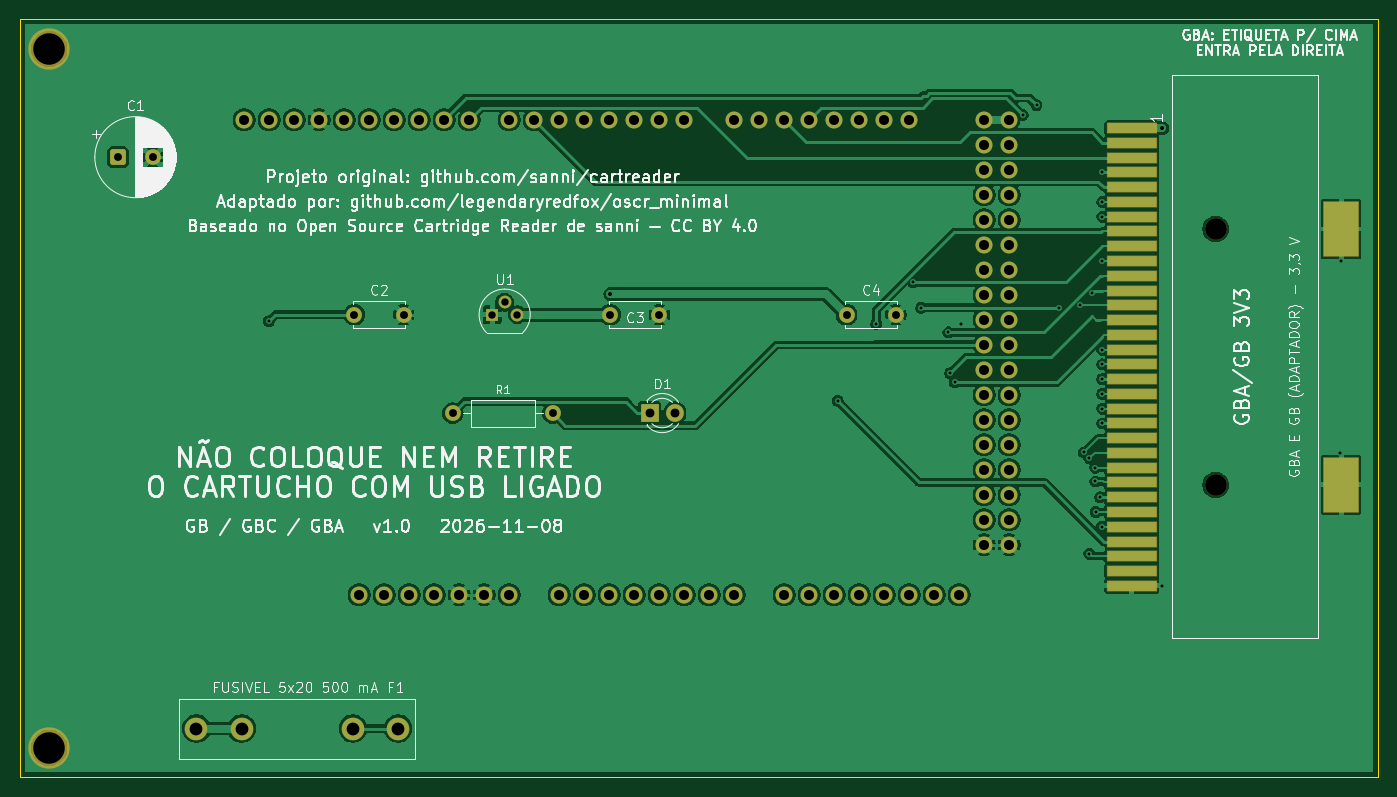
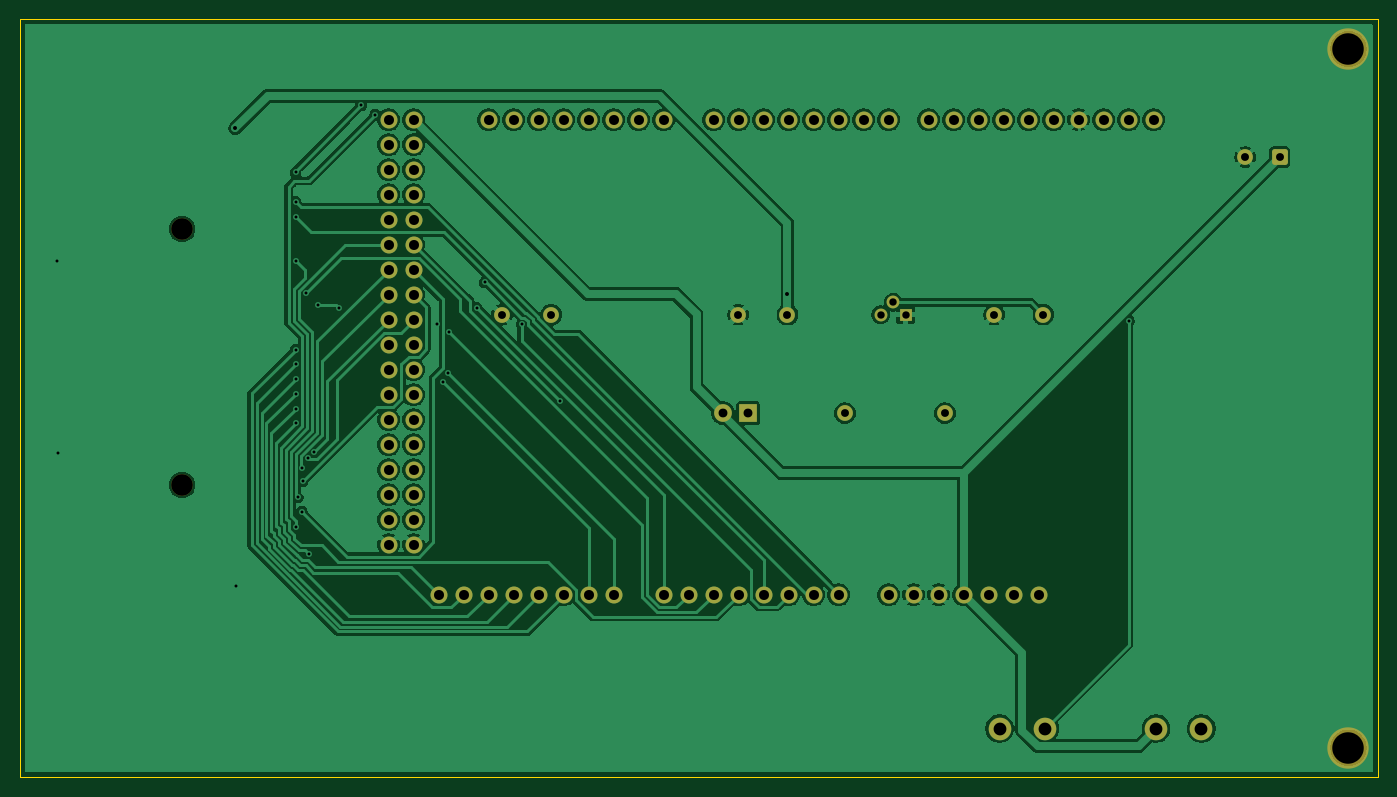
Circuit board: 9 layer files. Board 138.0 x 77.0 mm.
- bottom_copper: dumper-B_Cu.gbl (161760 bytes)
- bottom_mask: dumper-B_Mask.gbs (4467 bytes)
- bottom_silk: dumper-B_Silkscreen.gbo (530 bytes)
- outline: dumper-Edge_Cuts.gm1 (765 bytes)
- top_copper: dumper-F_Cu.gtl (185582 bytes)
- top_mask: dumper-F_Mask.gts (5543 bytes)
- top_silk: dumper-F_Silkscreen.gto (151827 bytes)
- drill: dumper-NPTH.drl (485 bytes)
- drill: dumper-PTH.drl (2791 bytes)

=== bottom_copper: dumper-B_Cu.gbl (161760 bytes, source omitted) ===
=== bottom_mask: dumper-B_Mask.gbs ===
G04 #@! TF.GenerationSoftware,KiCad,Pcbnew,10.0.8-10.0.8~ubuntu24.04.1*
G04 #@! TF.CreationDate,2026-11-13T18:36:46-03:00*
G04 #@! TF.ProjectId,dumper,64756d70-6572-42e6-9b69-6361645f7063,v1.0*
G04 #@! TF.SameCoordinates,Original*
G04 #@! TF.FileFunction,Soldermask,Bot*
G04 #@! TF.FilePolarity,Negative*
%FSLAX46Y46*%
G04 Gerber Fmt 4.6, Leading zero omitted, Abs format (unit mm)*
G04 Created by KiCad (PCBNEW 10.0.8-10.0.8~ubuntu24.04.1) date 2026-11-13 18:36:46*
%MOMM*%
%LPD*%
G01*
G04 APERTURE LIST*
G04 Aperture macros list*
%AMRoundRect*
0 Rectangle with rounded corners*
0 $1 Rounding radius*
0 $2 $3 $4 $5 $6 $7 $8 $9 X,Y pos of 4 corners*
0 Add a 4 corners polygon primitive as box body*
4,1,4,$2,$3,$4,$5,$6,$7,$8,$9,$2,$3,0*
0 Add four circle primitives for the rounded corners*
1,1,$1+$1,$2,$3*
1,1,$1+$1,$4,$5*
1,1,$1+$1,$6,$7*
1,1,$1+$1,$8,$9*
0 Add four rect primitives between the rounded corners*
20,1,$1+$1,$2,$3,$4,$5,0*
20,1,$1+$1,$4,$5,$6,$7,0*
20,1,$1+$1,$6,$7,$8,$9,0*
20,1,$1+$1,$8,$9,$2,$3,0*%
G04 Aperture macros list end*
%ADD10C,1.727200*%
%ADD11C,1.600000*%
%ADD12C,2.300000*%
%ADD13RoundRect,0.250000X-0.550000X-0.550000X0.550000X-0.550000X0.550000X0.550000X-0.550000X0.550000X0*%
%ADD14C,4.200000*%
%ADD15C,2.200000*%
%ADD16R,1.800000X1.800000*%
%ADD17C,1.800000*%
%ADD18R,1.300000X1.300000*%
%ADD19C,1.300000*%
G04 APERTURE END LIST*
D10*
G04 #@! TO.C,A1*
X55560000Y-108460000D03*
X58100000Y-108460000D03*
X113980000Y-60200000D03*
X116520000Y-60200000D03*
X70800000Y-108460000D03*
X73340000Y-108460000D03*
X75880000Y-108460000D03*
X78420000Y-108460000D03*
X80960000Y-108460000D03*
X83500000Y-108460000D03*
X86040000Y-108460000D03*
X88580000Y-108460000D03*
X93660000Y-108460000D03*
X96200000Y-108460000D03*
X98740000Y-108460000D03*
X101280000Y-108460000D03*
X103820000Y-108460000D03*
X106360000Y-108460000D03*
X108900000Y-108460000D03*
X111440000Y-108460000D03*
X43876000Y-60200000D03*
X83500000Y-60200000D03*
X80960000Y-60200000D03*
X78420000Y-60200000D03*
X75880000Y-60200000D03*
X73340000Y-60200000D03*
X70800000Y-60200000D03*
X68260000Y-60200000D03*
X65720000Y-60200000D03*
X61656000Y-60200000D03*
X59116000Y-60200000D03*
X56576000Y-60200000D03*
X54036000Y-60200000D03*
X51496000Y-60200000D03*
X48956000Y-60200000D03*
X88580000Y-60200000D03*
X91120000Y-60200000D03*
X93660000Y-60200000D03*
X96200000Y-60200000D03*
X98740000Y-60200000D03*
X101280000Y-60200000D03*
X103820000Y-60200000D03*
X106360000Y-60200000D03*
X113980000Y-62740000D03*
X116520000Y-62740000D03*
X113980000Y-65280000D03*
X116520000Y-65280000D03*
X113980000Y-67820000D03*
X116520000Y-67820000D03*
X113980000Y-70360000D03*
X116520000Y-70360000D03*
X113980000Y-72900000D03*
X116520000Y-72900000D03*
X113980000Y-75440000D03*
X116520000Y-75440000D03*
X113980000Y-77980000D03*
X116520000Y-77980000D03*
X113980000Y-80520000D03*
X116520000Y-80520000D03*
X113980000Y-83060000D03*
X116520000Y-83060000D03*
X113980000Y-85600000D03*
X116520000Y-85600000D03*
X113980000Y-88140000D03*
X116520000Y-88140000D03*
X113980000Y-90680000D03*
X116520000Y-90680000D03*
X113980000Y-93220000D03*
X116520000Y-93220000D03*
X113980000Y-95760000D03*
X116520000Y-95760000D03*
X113980000Y-98300000D03*
X116520000Y-98300000D03*
X113980000Y-100840000D03*
X116520000Y-100840000D03*
X46416000Y-60200000D03*
X60640000Y-108460000D03*
X63180000Y-108460000D03*
X113980000Y-103380000D03*
X116520000Y-103380000D03*
X50480000Y-108460000D03*
X53020000Y-108460000D03*
X38796000Y-60200000D03*
X41336000Y-60200000D03*
X65720000Y-108460000D03*
G04 #@! TD*
D11*
G04 #@! TO.C,C4*
X100000000Y-80000000D03*
X105000000Y-80000000D03*
G04 #@! TD*
D12*
G04 #@! TO.C,F1*
X33950000Y-122050000D03*
X38550000Y-122050000D03*
X49850000Y-122050000D03*
X54450000Y-122050000D03*
G04 #@! TD*
D13*
G04 #@! TO.C,C1*
X26000000Y-64000000D03*
D11*
X29500000Y-64000000D03*
G04 #@! TD*
G04 #@! TO.C,R1*
X60000000Y-90000000D03*
X70160000Y-90000000D03*
G04 #@! TD*
D14*
G04 #@! TO.C,MH1*
X19000000Y-53000000D03*
G04 #@! TD*
D11*
G04 #@! TO.C,C3*
X76000000Y-80000000D03*
X81000000Y-80000000D03*
G04 #@! TD*
D15*
G04 #@! TO.C,GBA1*
X137500000Y-71300000D03*
X137500000Y-97300000D03*
G04 #@! TD*
D16*
G04 #@! TO.C,D1*
X80000000Y-90000000D03*
D17*
X82540000Y-90000000D03*
G04 #@! TD*
D11*
G04 #@! TO.C,C2*
X50000000Y-80000000D03*
X55000000Y-80000000D03*
G04 #@! TD*
D14*
G04 #@! TO.C,MH3*
X19000000Y-124000000D03*
G04 #@! TD*
D18*
G04 #@! TO.C,U1*
X64000000Y-80000000D03*
D19*
X65270000Y-78730000D03*
X66540000Y-80000000D03*
G04 #@! TD*
M02*

=== bottom_silk: dumper-B_Silkscreen.gbo ===
G04 #@! TF.GenerationSoftware,KiCad,Pcbnew,10.0.8-10.0.8~ubuntu24.04.1*
G04 #@! TF.CreationDate,2026-11-13T18:36:46-03:00*
G04 #@! TF.ProjectId,dumper,64756d70-6572-42e6-9b69-6361645f7063,v1.0*
G04 #@! TF.SameCoordinates,Original*
G04 #@! TF.FileFunction,Legend,Bot*
G04 #@! TF.FilePolarity,Positive*
%FSLAX46Y46*%
G04 Gerber Fmt 4.6, Leading zero omitted, Abs format (unit mm)*
G04 Created by KiCad (PCBNEW 10.0.8-10.0.8~ubuntu24.04.1) date 2026-11-13 18:36:46*
%MOMM*%
%LPD*%
G01*
G04 APERTURE LIST*
G04 APERTURE END LIST*
M02*

=== outline: dumper-Edge_Cuts.gm1 ===
G04 #@! TF.GenerationSoftware,KiCad,Pcbnew,10.0.8-10.0.8~ubuntu24.04.1*
G04 #@! TF.CreationDate,2026-11-13T18:36:46-03:00*
G04 #@! TF.ProjectId,dumper,64756d70-6572-42e6-9b69-6361645f7063,v1.0*
G04 #@! TF.SameCoordinates,Original*
G04 #@! TF.FileFunction,Profile,NP*
%FSLAX46Y46*%
G04 Gerber Fmt 4.6, Leading zero omitted, Abs format (unit mm)*
G04 Created by KiCad (PCBNEW 10.0.8-10.0.8~ubuntu24.04.1) date 2026-11-13 18:36:46*
%MOMM*%
%LPD*%
G01*
G04 APERTURE LIST*
G04 #@! TA.AperFunction,Profile*
%ADD10C,0.100000*%
G04 #@! TD*
G04 APERTURE END LIST*
D10*
X16000000Y-50000000D02*
X154000000Y-50000000D01*
X16000000Y-127000000D02*
X16000000Y-50000000D01*
X154000000Y-50000000D02*
X154000000Y-127000000D01*
X154000000Y-127000000D02*
X16000000Y-127000000D01*
M02*

=== top_copper: dumper-F_Cu.gtl (185582 bytes, source omitted) ===
=== top_mask: dumper-F_Mask.gts ===
G04 #@! TF.GenerationSoftware,KiCad,Pcbnew,10.0.8-10.0.8~ubuntu24.04.1*
G04 #@! TF.CreationDate,2026-11-13T18:36:46-03:00*
G04 #@! TF.ProjectId,dumper,64756d70-6572-42e6-9b69-6361645f7063,v1.0*
G04 #@! TF.SameCoordinates,Original*
G04 #@! TF.FileFunction,Soldermask,Top*
G04 #@! TF.FilePolarity,Negative*
%FSLAX46Y46*%
G04 Gerber Fmt 4.6, Leading zero omitted, Abs format (unit mm)*
G04 Created by KiCad (PCBNEW 10.0.8-10.0.8~ubuntu24.04.1) date 2026-11-13 18:36:46*
%MOMM*%
%LPD*%
G01*
G04 APERTURE LIST*
G04 Aperture macros list*
%AMRoundRect*
0 Rectangle with rounded corners*
0 $1 Rounding radius*
0 $2 $3 $4 $5 $6 $7 $8 $9 X,Y pos of 4 corners*
0 Add a 4 corners polygon primitive as box body*
4,1,4,$2,$3,$4,$5,$6,$7,$8,$9,$2,$3,0*
0 Add four circle primitives for the rounded corners*
1,1,$1+$1,$2,$3*
1,1,$1+$1,$4,$5*
1,1,$1+$1,$6,$7*
1,1,$1+$1,$8,$9*
0 Add four rect primitives between the rounded corners*
20,1,$1+$1,$2,$3,$4,$5,0*
20,1,$1+$1,$4,$5,$6,$7,0*
20,1,$1+$1,$6,$7,$8,$9,0*
20,1,$1+$1,$8,$9,$2,$3,0*%
G04 Aperture macros list end*
%ADD10C,1.727200*%
%ADD11C,1.600000*%
%ADD12C,2.300000*%
%ADD13RoundRect,0.250000X-0.550000X-0.550000X0.550000X-0.550000X0.550000X0.550000X-0.550000X0.550000X0*%
%ADD14C,4.200000*%
%ADD15C,2.200000*%
%ADD16RoundRect,0.050800X2.500000X0.500000X-2.500000X0.500000X-2.500000X-0.500000X2.500000X-0.500000X0*%
%ADD17RoundRect,0.050800X-1.750000X2.750000X-1.750000X-2.750000X1.750000X-2.750000X1.750000X2.750000X0*%
%ADD18R,1.800000X1.800000*%
%ADD19C,1.800000*%
%ADD20R,1.300000X1.300000*%
%ADD21C,1.300000*%
G04 APERTURE END LIST*
D10*
G04 #@! TO.C,A1*
X55560000Y-108460000D03*
X58100000Y-108460000D03*
X113980000Y-60200000D03*
X116520000Y-60200000D03*
X70800000Y-108460000D03*
X73340000Y-108460000D03*
X75880000Y-108460000D03*
X78420000Y-108460000D03*
X80960000Y-108460000D03*
X83500000Y-108460000D03*
X86040000Y-108460000D03*
X88580000Y-108460000D03*
X93660000Y-108460000D03*
X96200000Y-108460000D03*
X98740000Y-108460000D03*
X101280000Y-108460000D03*
X103820000Y-108460000D03*
X106360000Y-108460000D03*
X108900000Y-108460000D03*
X111440000Y-108460000D03*
X43876000Y-60200000D03*
X83500000Y-60200000D03*
X80960000Y-60200000D03*
X78420000Y-60200000D03*
X75880000Y-60200000D03*
X73340000Y-60200000D03*
X70800000Y-60200000D03*
X68260000Y-60200000D03*
X65720000Y-60200000D03*
X61656000Y-60200000D03*
X59116000Y-60200000D03*
X56576000Y-60200000D03*
X54036000Y-60200000D03*
X51496000Y-60200000D03*
X48956000Y-60200000D03*
X88580000Y-60200000D03*
X91120000Y-60200000D03*
X93660000Y-60200000D03*
X96200000Y-60200000D03*
X98740000Y-60200000D03*
X101280000Y-60200000D03*
X103820000Y-60200000D03*
X106360000Y-60200000D03*
X113980000Y-62740000D03*
X116520000Y-62740000D03*
X113980000Y-65280000D03*
X116520000Y-65280000D03*
X113980000Y-67820000D03*
X116520000Y-67820000D03*
X113980000Y-70360000D03*
X116520000Y-70360000D03*
X113980000Y-72900000D03*
X116520000Y-72900000D03*
X113980000Y-75440000D03*
X116520000Y-75440000D03*
X113980000Y-77980000D03*
X116520000Y-77980000D03*
X113980000Y-80520000D03*
X116520000Y-80520000D03*
X113980000Y-83060000D03*
X116520000Y-83060000D03*
X113980000Y-85600000D03*
X116520000Y-85600000D03*
X113980000Y-88140000D03*
X116520000Y-88140000D03*
X113980000Y-90680000D03*
X116520000Y-90680000D03*
X113980000Y-93220000D03*
X116520000Y-93220000D03*
X113980000Y-95760000D03*
X116520000Y-95760000D03*
X113980000Y-98300000D03*
X116520000Y-98300000D03*
X113980000Y-100840000D03*
X116520000Y-100840000D03*
X46416000Y-60200000D03*
X60640000Y-108460000D03*
X63180000Y-108460000D03*
X113980000Y-103380000D03*
X116520000Y-103380000D03*
X50480000Y-108460000D03*
X53020000Y-108460000D03*
X38796000Y-60200000D03*
X41336000Y-60200000D03*
X65720000Y-108460000D03*
G04 #@! TD*
D11*
G04 #@! TO.C,C4*
X100000000Y-80000000D03*
X105000000Y-80000000D03*
G04 #@! TD*
D12*
G04 #@! TO.C,F1*
X33950000Y-122050000D03*
X38550000Y-122050000D03*
X49850000Y-122050000D03*
X54450000Y-122050000D03*
G04 #@! TD*
D13*
G04 #@! TO.C,C1*
X26000000Y-64000000D03*
D11*
X29500000Y-64000000D03*
G04 #@! TD*
G04 #@! TO.C,R1*
X60000000Y-90000000D03*
X70160000Y-90000000D03*
G04 #@! TD*
D14*
G04 #@! TO.C,MH1*
X19000000Y-53000000D03*
G04 #@! TD*
D11*
G04 #@! TO.C,C3*
X76000000Y-80000000D03*
X81000000Y-80000000D03*
G04 #@! TD*
D15*
G04 #@! TO.C,GBA1*
X137500000Y-71300000D03*
X137500000Y-97300000D03*
D16*
X129000000Y-61050000D03*
X129000000Y-62550000D03*
X129000000Y-64050000D03*
X129000000Y-65550000D03*
X129000000Y-67050000D03*
X129000000Y-68550000D03*
X129000000Y-70050000D03*
X129000000Y-71550000D03*
X129000000Y-73050000D03*
X129000000Y-74550000D03*
X129000000Y-76050000D03*
X129000000Y-77550000D03*
X129000000Y-79050000D03*
X129000000Y-80550000D03*
X129000000Y-82050000D03*
X129000000Y-83550000D03*
X129000000Y-85050000D03*
X129000000Y-86550000D03*
X129000000Y-88050000D03*
X129000000Y-89550000D03*
X129000000Y-91050000D03*
X129000000Y-92550000D03*
X129000000Y-94050000D03*
X129000000Y-95550000D03*
X129000000Y-97050000D03*
X129000000Y-98550000D03*
X129000000Y-100050000D03*
X129000000Y-101550000D03*
X129000000Y-103050000D03*
X129000000Y-104550000D03*
X129000000Y-106050000D03*
X129000000Y-107550000D03*
D17*
X150250000Y-71300000D03*
X150250000Y-97300000D03*
G04 #@! TD*
D18*
G04 #@! TO.C,D1*
X80000000Y-90000000D03*
D19*
X82540000Y-90000000D03*
G04 #@! TD*
D11*
G04 #@! TO.C,C2*
X50000000Y-80000000D03*
X55000000Y-80000000D03*
G04 #@! TD*
D14*
G04 #@! TO.C,MH3*
X19000000Y-124000000D03*
G04 #@! TD*
D20*
G04 #@! TO.C,U1*
X64000000Y-80000000D03*
D21*
X65270000Y-78730000D03*
X66540000Y-80000000D03*
G04 #@! TD*
M02*

=== top_silk: dumper-F_Silkscreen.gto (151827 bytes, source omitted) ===
=== drill: dumper-NPTH.drl ===
M48
; DRILL file KiCad 10.0.8-10.0.8~ubuntu24.04.1 date 2026-11-13T18:36:47
; FORMAT={-:-/ absolute / metric / decimal}
; #@! TF.CreationDate,2026-11-13T18:36:47-03:00
; #@! TF.GenerationSoftware,Kicad,Pcbnew,10.0.8-10.0.8~ubuntu24.04.1
; #@! TF.FileFunction,NonPlated,1,2,NPTH
FMAT,2
METRIC
; #@! TA.AperFunction,NonPlated,NPTH,ComponentDrill
T1C2.200
; #@! TA.AperFunction,NonPlated,NPTH,ComponentDrill
T2C3.200
%
G90
G05
T1
X137.5Y-71.3
X137.5Y-97.3
T2
X19.0Y-53.0
X19.0Y-124.0
M30

=== drill: dumper-PTH.drl ===
M48
; DRILL file KiCad 10.0.8-10.0.8~ubuntu24.04.1 date 2026-11-13T18:36:47
; FORMAT={-:-/ absolute / metric / decimal}
; #@! TF.CreationDate,2026-11-13T18:36:47-03:00
; #@! TF.GenerationSoftware,Kicad,Pcbnew,10.0.8-10.0.8~ubuntu24.04.1
; #@! TF.FileFunction,Plated,1,2,PTH
FMAT,2
METRIC
; #@! TA.AperFunction,Plated,PTH,ViaDrill
T1C0.300
; #@! TA.AperFunction,Plated,PTH,ViaDrill
T2C0.400
; #@! TA.AperFunction,Plated,PTH,ComponentDrill
T3C0.750
; #@! TA.AperFunction,Plated,PTH,ComponentDrill
T4C0.800
; #@! TA.AperFunction,Plated,PTH,ComponentDrill
T5C0.900
; #@! TA.AperFunction,Plated,PTH,ComponentDrill
T6C1.016
; #@! TA.AperFunction,Plated,PTH,ComponentDrill
T7C1.300
%
G90
G05
T1
X41.314Y-80.656
X99.121Y-88.769
X103.008Y-80.948
X106.765Y-76.71
X107.576Y-79.305
X110.35Y-81.79
X110.523Y-85.941
X111.008Y-86.87
X111.655Y-80.958
X117.906Y-59.704
X119.305Y-58.706
X121.575Y-79.305
X123.738Y-79.05
X124.119Y-94.004
X124.662Y-104.282
X124.674Y-94.583
X124.961Y-77.815
X125.272Y-96.95
X125.273Y-95.55
X125.329Y-100.05
X125.762Y-98.55
X125.921Y-101.55
X125.976Y-85.05
X125.976Y-86.55
X125.976Y-88.05
X125.977Y-65.55
X125.978Y-89.55
X125.981Y-91.05
X125.983Y-70.05
X125.983Y-83.55
X125.984Y-68.55
X125.984Y-74.55
X132.017Y-107.55
X150.095Y-94.043
X150.25Y-74.563
T2
X76.0Y-77.892
X132.102Y-61.05
T3
X64.0Y-80.0
X65.27Y-78.73
X66.54Y-80.0
T4
X26.0Y-64.0
X29.5Y-64.0
X50.0Y-80.0
X55.0Y-80.0
X60.0Y-90.0
X70.16Y-90.0
X76.0Y-80.0
X81.0Y-80.0
X100.0Y-80.0
X105.0Y-80.0
T5
X80.0Y-90.0
X82.54Y-90.0
T6
X38.796Y-60.2
X41.336Y-60.2
X43.876Y-60.2
X46.416Y-60.2
X48.956Y-60.2
X50.48Y-108.46
X51.496Y-60.2
X53.02Y-108.46
X54.036Y-60.2
X55.56Y-108.46
X56.576Y-60.2
X58.1Y-108.46
X59.116Y-60.2
X60.64Y-108.46
X61.656Y-60.2
X63.18Y-108.46
X65.72Y-60.2
X65.72Y-108.46
X68.26Y-60.2
X70.8Y-60.2
X70.8Y-108.46
X73.34Y-60.2
X73.34Y-108.46
X75.88Y-60.2
X75.88Y-108.46
X78.42Y-60.2
X78.42Y-108.46
X80.96Y-60.2
X80.96Y-108.46
X83.5Y-60.2
X83.5Y-108.46
X86.04Y-108.46
X88.58Y-60.2
X88.58Y-108.46
X91.12Y-60.2
X93.66Y-60.2
X93.66Y-108.46
X96.2Y-60.2
X96.2Y-108.46
X98.74Y-60.2
X98.74Y-108.46
X101.28Y-60.2
X101.28Y-108.46
X103.82Y-60.2
X103.82Y-108.46
X106.36Y-60.2
X106.36Y-108.46
X108.9Y-108.46
X111.44Y-108.46
X113.98Y-60.2
X113.98Y-62.74
X113.98Y-65.28
X113.98Y-67.82
X113.98Y-70.36
X113.98Y-72.9
X113.98Y-75.44
X113.98Y-77.98
X113.98Y-80.52
X113.98Y-83.06
X113.98Y-85.6
X113.98Y-88.14
X113.98Y-90.68
X113.98Y-93.22
X113.98Y-95.76
X113.98Y-98.3
X113.98Y-100.84
X113.98Y-103.38
X116.52Y-60.2
X116.52Y-62.74
X116.52Y-65.28
X116.52Y-67.82
X116.52Y-70.36
X116.52Y-72.9
X116.52Y-75.44
X116.52Y-77.98
X116.52Y-80.52
X116.52Y-83.06
X116.52Y-85.6
X116.52Y-88.14
X116.52Y-90.68
X116.52Y-93.22
X116.52Y-95.76
X116.52Y-98.3
X116.52Y-100.84
X116.52Y-103.38
T7
X33.95Y-122.05
X38.55Y-122.05
X49.85Y-122.05
X54.45Y-122.05
M30
